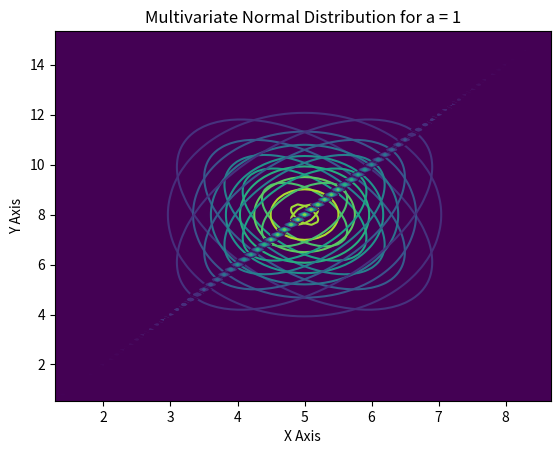

The script that saved this image:

import random, math, matplotlib.pyplot as plt, numpy as np
from scipy.stats import multivariate_normal

def MarsalgiaBray(sz) :
    array_1=[]
    array_2=[]
    while len(array_1) < sz :
        rand_1=random.random()
        rand_2=random.random()
        rand_1=2*rand_1-1
        rand_2=2*rand_2-1
        R=rand_1**2+rand_2**2
        if R > 1:
            continue
        Z1=rand_1*math.sqrt((-2*math.log(R))/R)
        Z2=rand_2*math.sqrt((-2*math.log(R))/R)
        array_1.append(Z1)
        array_2.append(Z2)
    return [array_1, array_2]

def multivariate(sz, sigma, mean):
    multi=MarsalgiaBray(sz)
    dev1=math.sqrt(sigma[0][0])
    dev2=math.sqrt(sigma[1][1])
    corr=sigma[0][1]/(dev1*dev2)
    for i in range(sz) :
        multi[1][i]=mean[1]+corr*dev2*multi[0][i]+math.sqrt(1-corr**2)*dev2*multi[1][i]
        multi[0][i]=mean[0]+dev1*multi[0][i]
    plt.hist2d(multi[0], multi[1], bins=(100, 100))
    x, y=np.mgrid[0:9:0.1, 0:16:0.1]
    pos=np.dstack((x, y))
    rv=multivariate_normal(mean, sigma, allow_singular=True)
    z=rv.pdf(pos)
    plt.contour(x, y, z)
    plt.xlabel('X Axis')
    plt.ylabel('Y Axis')
    plt.title(f'Multivariate Normal Distribution for a = {a}')
    plt.show()

mean=[5, 8]
for a in [-0.5, 0, 0.5, 1] :
    sigma=[[1, 2*a], [2*a, 4]] 
    multivariate(10000, sigma, mean)